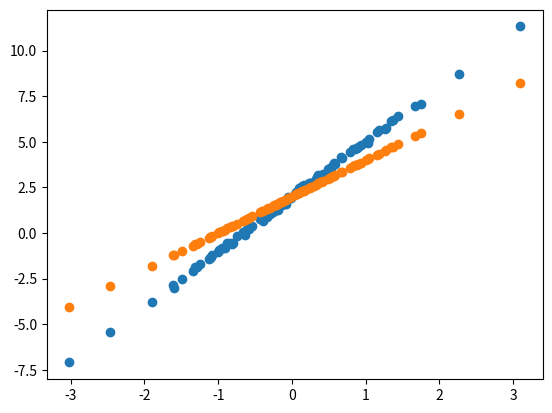

Source code (Python):
import numpy as np
import matplotlib.pyplot as plt


def generate_data(n=100):
    X = np.random.randn(n, 1)
    true_w = 3.0
    true_b = 2.0
    noise = np.random.randn(n, 1) * 0.1
    y = true_w * X + true_b + noise
    return X, y


def predict(X, w, b):
    return X * w + b


def mse_loss(y_true, y_pred):
    return np.mean((y_pred - y_true) ** 2)


def gradient_compute(X, y, y_pred):
    n = len(X)

    dw = (2 / n) * np.sum(X * (y_pred - y))
    db = (2 / n) * np.sum(y_pred - y)
    return dw, db


def train(X, y, lr=0.1, epochs=100):
    w = 0.0
    b = 0.0
    for epoch in range(epochs):
        y_pred = predict(X, w, b)
        loss = mse_loss(y, y_pred)

        dw, db = gradient_compute(X, y, y_pred)

        w -= lr * dw
        b -= lr * db

        if epoch % 10 == 0:
            print(f"Epoch {epoch} | Loss: {loss:.4f}")

    return w, b


X, y = generate_data()
w, b = train(X, y)

print("Learned w:", w)
print("Learned b:", b)

X, y = generate_data()
print(predict(X[:5], 1.2, 0.2))

plt.scatter(X, y)

y_pred = predict(X, 2.0, 2)
print(mse_loss(y, y_pred))

plt.scatter(X, y_pred)
